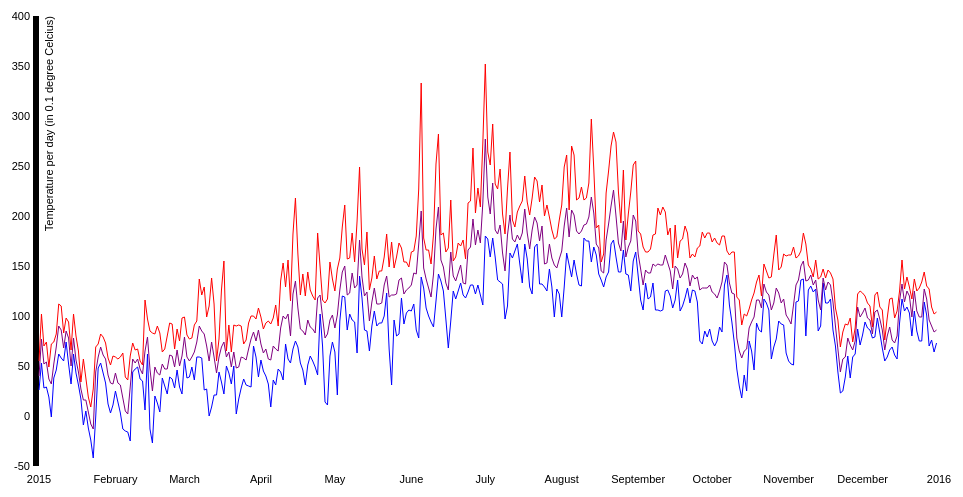
D3 v3 page, settled after 360 driven frames (6 s of simulated time); the page loaded 1 data file(s).


// ── d3line.js
/**
** Flora Boudewijnse
** Student number: 10196153
**
** Program that ...
**
** Sources
** line chart: https://bl.ocks.org/mbostock/3883245,
** multi-series line chart: https://bl.ocks.org/mbostock/3884955
** simple line graph in d3.js: http://bl.ocks.org/d3noob/4414436
** crosshairs: http://bl.ocks.org/mikehadlow/93b471e569e31af07cd3
**/

// set canvas/graph dimensions
var margin = {top: 20, right: 20, bottom: 30, left: 40},
  width = 960 - margin.left - margin.right,
  height = 500 - margin.top - margin.bottom;

var parseDate = d3.time.format("%Y%m%d").parse;

// save scale functions for all
var x = d3.time.scale().range([0, width]),
  y = d3.scale.linear().range([height, 0]),
  colour = d3.scale.category10();
// var colour = d3.scale.ordinal()
  // .domain(["min", "mean", "max"])
  // .range(["blue", "purple", "red"]);

// define x-axis
var xAxis = d3.svg.axis()
  .scale(x)
  .orient("bottom");

// define y-axis
var yAxis = d3.svg.axis()
  .scale(y)
  .orient("left");

// define lines min/mean/max
var minLine = d3.svg.line()
  .x(function(d) { return x(d.date); })
  .y(function(d) { return y(d.min); });

var meanLine = d3.svg.line()
  .x(function(d) { return x(d.date); })
  .y(function(d) { return y(d.mean); });

var maxLine = d3.svg.line()
  .x(function(d) { return x(d.date); })
  .y(function(d) { return y(d.max); });

// make + fill svg and g elements
var svg = d3.select("body").append("svg")
    .attr("width", width + margin.left + margin.right)
    .attr("height", height + margin.top + margin.bottom)
  .append("g")
    .attr("transform", "translate(" + margin.left + "," + margin.top + ")");

// load data from jsonfile
d3.json("knmi_temp.json", function(error, data) {
  if (error) throw error;

  data.forEach(function(d) {
    d.date = parseDate(d.date);
    d.max =+d.max;
    d.mean =+d.mean;
    d.min =+d.min;
  });

  // scale the range of the data
  x.domain(d3.extent(data, function(d) { return d.date; })).nice();
  y.domain([d3.min(data, function(d) { return d.min; }),
            d3.max(data, function(d) { return d.max; })]).nice();
  // colours.domain(fluctuations.map(function(f) { return f.id; }));

  // write x-axis
  svg.append("g")
      .attr("transform", "translate(0," + height + ")")
      .call(xAxis)
    .select(".domain")
      .remove();

  // write y-axis
  svg.append("g")
      .call(yAxis)
    .append("text")
      .attr("fill", "#000")
      .attr("transform", "rotate(-90)")
      .attr("y", 6)
      .attr("dy", "0.71em")
      .attr("text-anchor", "end")
      // .style("stroke-width", "1px")
      .text("Temperature per day (in 0.1 degree Celcius)");

  // add lines min/mean/max
  svg.append("path")
    .attr("class", "line")
    .attr("fill", "none")
    .attr("stroke", "blue")
    .attr("d", minLine(data));

  svg.append("path")
    .attr("class", "line")
    .attr("fill", "none")
    .attr("stroke", "purple")
    .attr("d", meanLine(data));

  svg.append("path")
    .attr("class", "line")
    .attr("fill", "none")
    .attr("stroke", "red")
    .attr("d", maxLine(data));

  // add crosshairs
  svg.append("g").append("rect")
    .attr("class", "overlay")
    .on("mouseover", function() { })
});


### data: knmi_temp.json
[
 {
  "date": "20150101",
  "max": "55",
  "min": "26",
  "location": "330",
  "mean": "40"
 },
 {
  "date": "20150102",
  "max": "102",
  "min": "53",
  "location": "330",
  "mean": "77"
 },
 {
  "date": "20150103",
  "max": "70",
  "min": "28",
  "location": "330",
  "mean": "52"
 },
 {
  "date": "20150104",
  "max": "74",
  "min": "29",
  "location": "330",
  "mean": "54"
 },
 {
  "date": "20150105",
  "max": "49",
  "min": "19",
  "location": "330",
  "mean": "37"
 },
 {
  "date": "20150106",
  "max": "72",
  "min": "-1",
  "location": "330",
  "mean": "32"
 },
 {
  "date": "20150107",
  "max": "74",
  "min": "38",
  "location": "330",
  "mean": "52"
 },
 {
  "date": "20150108",
  "max": "82",
  "min": "46",
  "location": "330",
  "mean": "69"
 },
 "... 357 more items"
]